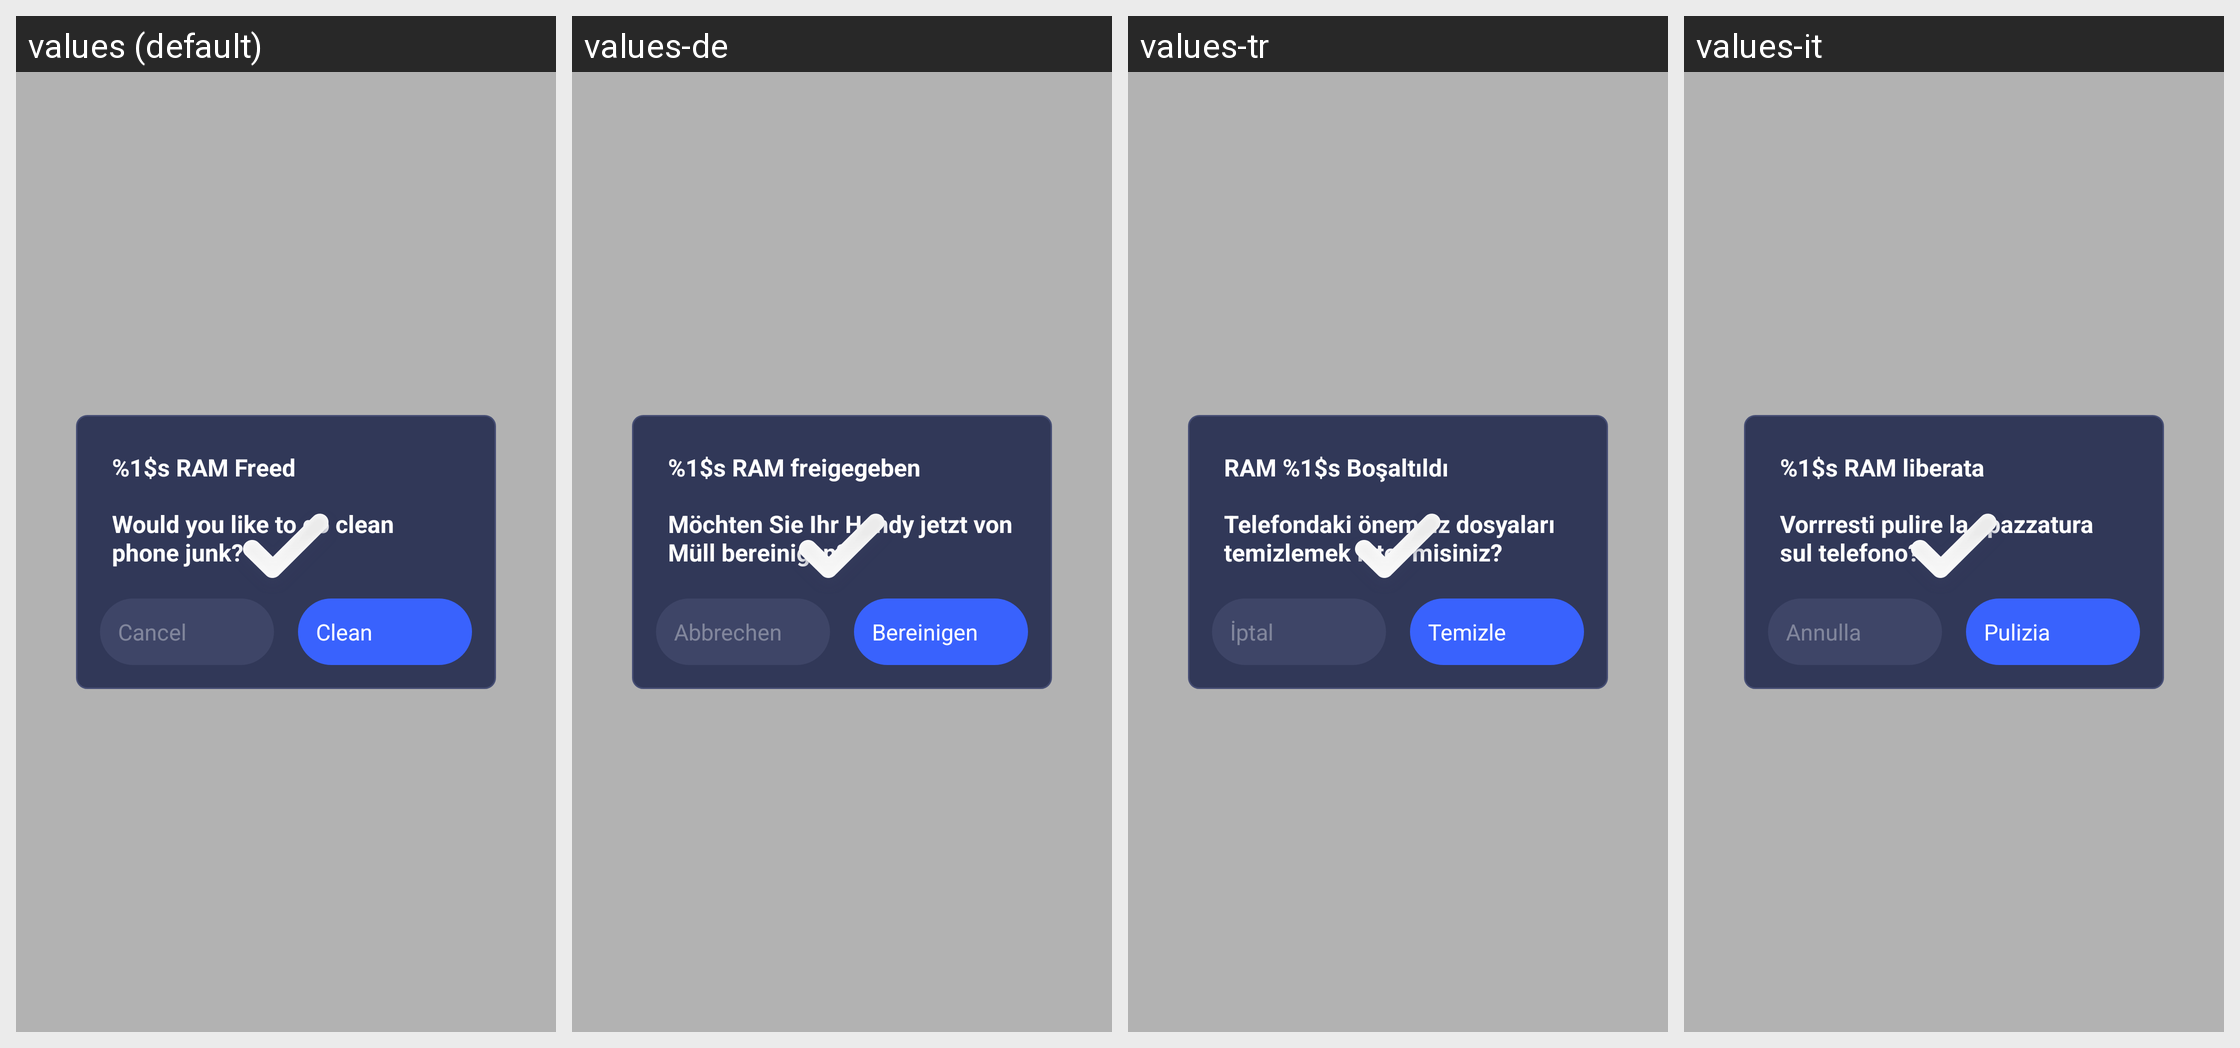

Here is an Android app screen in its default locale and in the app's own translations. Write out the translated-string differences for the strings that appear on this screen.
Android screen res/layout/fragment_popup_memory_junk_clean.xml rendered under 4 locales, left to right: values (default), values-de, values-tr, values-it. Device: Nexus 5 (rendered at 1080×1920; each locale shown at half size, 540×960, under a caption strip naming it); theme WindowIsTranslucentStyle.
Other locales in the repository, not shown: values-af, values-am, values-ar, values-az, values-be, values-bg, values-bn, values-bs, values-bs-rBA, values-ca, values-cs, values-da, values-el, values-en-rGB, values-es, values-es-rES, values-es-rUS, values-et, values-eu, values-fa, values-fi, values-fr, values-fr-rCA, values-gl, values-gl-rES, values-gu, values-hi, values-hr, values-hu, values-hy, values-in, values-is, values-iw, values-ja, values-ka, values-km, values-kn, values-ko, values-ky, values-lo, values-lt, values-lv, values-mk, values-ml, values-mn, values-mr, values-ms, values-my, values-nb, values-ne, values-nl, values-pa, values-pl, values-pt, values-pt-rBR, values-pt-rPT, values-ro, values-ru, values-si, values-sk, values-sl, values-sr, values-sv, values-sw, values-ta, values-te, values-th, values-tl, values-uk, values-ur, values-vi, values-zh, values-zh-rCN, values-zh-rHK, values-zh-rTW, values-zu.
Strings drawn on this screen, with the default value and each locale's value (text and hints the layout hard-codes, and strings that could not be matched under every locale, appear in the picture but are not listed):

boosted
  values: %1$s RAM Freed
  values-de: %1$s RAM freigegeben
  values-tr: RAM %1$s Boşaltıldı
  values-it: %1$s RAM liberata

noti_toolbar_boost_finish_dialog_desc
  values: Would you like to go clean phone junk?
  values-de: Möchten Sie Ihr Handy jetzt von Müll bereinigen?
  values-tr: Telefondaki önemsiz dosyaları temizlemek ister misiniz?
  values-it: Vorrresti pulire la spazzatura sul telefono?

noti_toolbar_boost_finish_dialog_no
  values: Cancel
  values-de: Abbrechen
  values-tr: İptal
  values-it: Annulla

noti_toolbar_boost_finish_dialog_yes
  values: Clean
  values-de: Bereinigen
  values-tr: Temizle
  values-it: Pulizia
